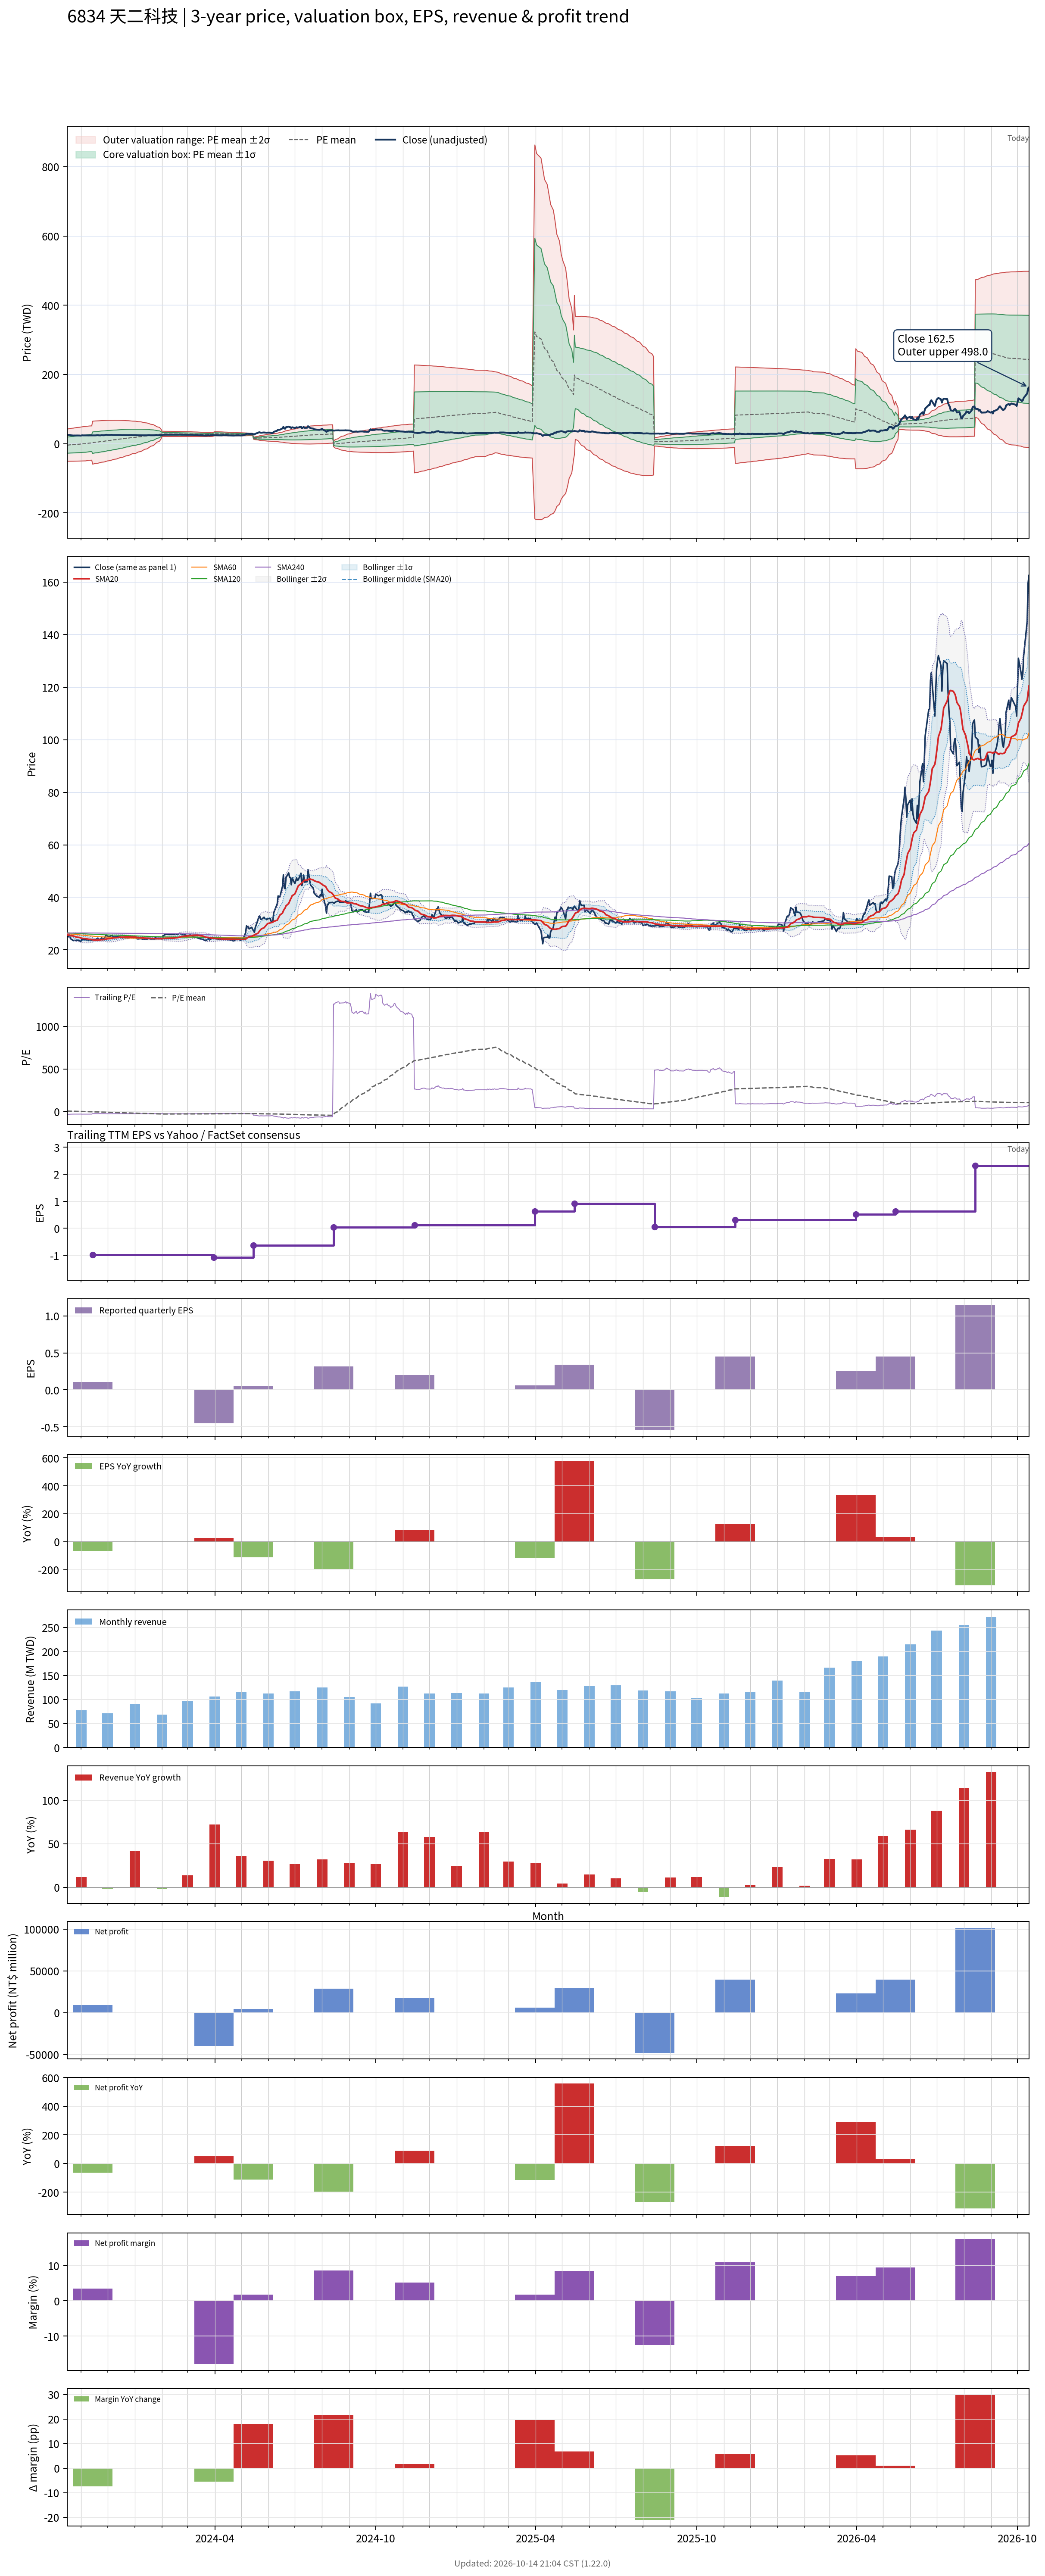

Source data for this figure (header and first rows):
# chart-version: skill-stock-dynamic-val…
date, close, available_date, period_end, eps, ttm_eps, pe, pe_mean, pe_std, price_m2, price_m1, price_mean, price_p1, price_p2, forward_eps, forward_pe, forward_pe_mean, forward_pe_std, forward_price_m2, forward_price_m1, forward_price_mean, forward_price_p1, forward_price_p2, sma20
2023-10-16, 25.45, 2023-08-14, 2023-06-30, -0.34, -0.78, -32.63, 5.631, 29.74, 42, 18.81, -4.392, -27.59, -50.79, , , , , , , , , , 25.71
2023-10-17, 25.1, 2023-08-14, 2023-06-30, -0.34, -0.78, -32.18, 5.246, 29.93, 42.6, 19.25, -4.092, -27.44, -50.78, , , , , , , , , , 25.66
2023-10-18, 25, 2023-08-14, 2023-06-30, -0.34, -0.78, -32.05, 4.859, 30.11, 43.18, 19.7, -3.79, -27.28, -50.76, , , , , , , , , , 25.59
2023-10-19, 25, 2023-08-14, 2023-06-30, -0.34, -0.78, -32.05, 4.474, 30.29, 43.76, 20.13, -3.49, -27.11, -50.73, , , , , , , , , , 25.53
2023-10-20, 24.25, 2023-08-14, 2023-06-30, -0.34, -0.78, -31.09, 4.097, 30.44, 44.3, 20.55, -3.195, -26.94, -50.69, , , , , , , , , , 25.44
2023-10-23, 23.55, 2023-08-14, 2023-06-30, -0.34, -0.78, -30.19, 3.727, 30.59, 44.81, 20.95, -2.907, -26.77, -50.63, , , , , , , , , , 25.3
2023-10-24, 23.6, 2023-08-14, 2023-06-30, -0.34, -0.78, -30.26, 3.358, 30.73, 45.32, 21.35, -2.62, -26.59, -50.56, , , , , , , , , , 25.18
2023-10-25, 23.65, 2023-08-14, 2023-06-30, -0.34, -0.78, -30.32, 2.988, 30.87, 45.82, 21.75, -2.331, -26.41, -50.49, , , , , , , , , , 25.07
2023-10-26, 23.55, 2023-08-14, 2023-06-30, -0.34, -0.78, -30.19, 2.62, 31, 46.32, 22.14, -2.044, -26.22, -50.4, , , , , , , , , , 24.95
2023-10-27, 23.7, 2023-08-14, 2023-06-30, -0.34, -0.78, -30.38, 2.252, 31.13, 46.8, 22.52, -1.757, -26.04, -50.32, , , , , , , , , , 24.86
2023-10-30, 23.6, 2023-08-14, 2023-06-30, -0.34, -0.78, -30.26, 1.886, 31.25, 47.28, 22.9, -1.471, -25.85, -50.22, , , , , , , , , , 24.74
2023-10-31, 23.25, 2023-08-14, 2023-06-30, -0.34, -0.78, -29.81, 1.523, 31.36, 47.74, 23.28, -1.188, -25.65, -50.12, , , , , , , , , , 24.61
2023-11-01, 23.4, 2023-08-14, 2023-06-30, -0.34, -0.78, -30, 1.162, 31.48, 48.2, 23.65, -0.906, -25.46, -50.01, , , , , , , , , , 24.5
2023-11-02, 24.2, 2023-08-14, 2023-06-30, -0.34, -0.78, -31.03, 0.7926, 31.59, 48.67, 24.02, -0.6182, -25.26, -49.9, , , , , , , , , , 24.43
2023-11-03, 23.9, 2023-08-14, 2023-06-30, -0.34, -0.78, -30.64, 0.4274, 31.7, 49.12, 24.39, -0.3333, -25.06, -49.79, , , , , , , , , , 24.37
2023-11-06, 23.9, 2023-08-14, 2023-06-30, -0.34, -0.78, -30.64, 0.06386, 31.81, 49.57, 24.76, -0.04981, -24.86, -49.67, , , , , , , , , , 24.3
2023-11-07, 23.8, 2023-08-14, 2023-06-30, -0.34, -0.78, -30.51, -0.4395, 31.81, 49.96, 25.15, 0.3428, -24.47, -49.28, , , , , , , , , , 24.23
2023-11-08, 23.9, 2023-08-14, 2023-06-30, -0.34, -0.78, -30.64, -0.9496, 31.8, 50.35, 25.54, 0.7407, -24.06, -48.86, , , , , , , , , , 24.18
2023-11-09, 23.75, 2023-08-14, 2023-06-30, -0.34, -0.78, -30.45, -1.458, 31.78, 50.71, 25.92, 1.137, -23.65, -48.44, , , , , , , , , , 24.1
2023-11-10, 23.85, 2023-08-14, 2023-06-30, -0.34, -0.78, -30.58, -1.967, 31.75, 51.06, 26.3, 1.534, -23.23, -48, , , , , , , , , , 24.02
2023-11-13, 23.8, 2023-08-14, 2023-06-30, -0.34, -0.78, -30.51, -2.475, 31.72, 51.41, 26.67, 1.93, -22.81, -47.55, , , , , , , , , , 23.94
2023-11-14, 23.9, 2023-11-14, 2023-09-30, 0.11, -0.98, -24.39, -2.932, 31.63, 64.87, 33.87, 2.873, -28.13, -59.12, , , , , , , , , , 23.88
2023-11-15, 23.9, 2023-11-14, 2023-09-30, 0.11, -0.98, -24.39, -3.39, 31.54, 65.14, 34.23, 3.323, -27.59, -58.5, , , , , , , , , , 23.82
2023-11-16, 23.95, 2023-11-14, 2023-09-30, 0.11, -0.98, -24.44, -3.851, 31.44, 65.39, 34.58, 3.774, -27.04, -57.85, , , , , , , , , , 23.77
2023-11-17, 23.9, 2023-11-14, 2023-09-30, 0.11, -0.98, -24.39, -4.31, 31.33, 65.64, 34.93, 4.224, -26.48, -57.19, , , , , , , , , , 23.75
2023-11-20, 24.5, 2023-11-14, 2023-09-30, 0.11, -0.98, -25, -4.775, 31.22, 65.87, 35.28, 4.679, -25.92, -56.51, , , , , , , , , , 23.8
2023-11-21, 24.05, 2023-11-14, 2023-09-30, 0.11, -0.98, -24.54, -5.237, 31.1, 66.09, 35.61, 5.132, -25.34, -55.82, , , , , , , , , , 23.82
2023-11-22, 23.95, 2023-11-14, 2023-09-30, 0.11, -0.98, -24.44, -5.695, 30.97, 66.29, 35.93, 5.582, -24.77, -55.12, , , , , , , , , , 23.84
2023-11-23, 23.9, 2023-11-14, 2023-09-30, 0.11, -0.98, -24.39, -6.153, 30.84, 66.47, 36.25, 6.03, -24.19, -54.41, , , , , , , , , , 23.86
2023-11-24, 24.55, 2023-11-14, 2023-09-30, 0.11, -0.98, -25.05, -6.618, 30.7, 66.65, 36.57, 6.486, -23.6, -53.68, , , , , , , , , , 23.9
2023-11-27, 24.15, 2023-11-14, 2023-09-30, 0.11, -0.98, -24.64, -7.08, 30.54, 66.81, 36.87, 6.939, -22.99, -52.93, , , , , , , , , , 23.93
2023-11-28, 24.75, 2023-11-14, 2023-09-30, 0.11, -0.98, -25.26, -7.548, 30.39, 66.96, 37.18, 7.397, -22.38, -52.17, , , , , , , , , , 24
2023-11-29, 25.6, 2023-11-14, 2023-09-30, 0.11, -0.98, -26.12, -8.025, 30.22, 67.11, 37.48, 7.865, -21.76, -51.38, , , , , , , , , , 24.11
2023-11-30, 25.6, 2023-11-14, 2023-09-30, 0.11, -0.98, -26.12, -8.505, 30.05, 67.23, 37.78, 8.334, -21.11, -50.56, , , , , , , , , , 24.18
2023-12-01, 25.1, 2023-11-14, 2023-09-30, 0.11, -0.98, -25.61, -8.979, 29.86, 67.33, 38.07, 8.799, -20.47, -49.74, , , , , , , , , , 24.24
2023-12-04, 25, 2023-11-14, 2023-09-30, 0.11, -0.98, -25.51, -9.457, 29.66, 67.41, 38.34, 9.268, -19.8, -48.87, , , , , , , , , , 24.3
2023-12-05, 25.5, 2023-11-14, 2023-09-30, 0.11, -0.98, -26.02, -9.939, 29.46, 67.48, 38.61, 9.74, -19.13, -48, , , , , , , , , , 24.38
2023-12-06, 25.5, 2023-11-14, 2023-09-30, 0.11, -0.98, -26.02, -10.42, 29.24, 67.53, 38.87, 10.21, -18.45, -47.11, , , , , , , , , , 24.46
2023-12-07, 24.9, 2023-11-14, 2023-09-30, 0.11, -0.98, -25.41, -10.89, 29.02, 67.56, 39.12, 10.67, -17.77, -46.22, , , , , , , , , , 24.52
2023-12-08, 24.95, 2023-11-14, 2023-09-30, 0.11, -0.98, -25.46, -11.36, 28.8, 67.57, 39.35, 11.13, -17.09, -45.31, , , , , , , , , , 24.57
2023-12-11, 24.95, 2023-11-14, 2023-09-30, 0.11, -0.98, -25.46, -11.83, 28.56, 67.57, 39.58, 11.59, -16.39, -44.38, , , , , , , , , , 24.63
2023-12-12, 25, 2023-11-14, 2023-09-30, 0.11, -0.98, -25.51, -12.3, 28.32, 67.56, 39.8, 12.05, -15.7, -43.46, , , , , , , , , , 24.68
2023-12-13, 25, 2023-11-14, 2023-09-30, 0.11, -0.98, -25.51, -12.76, 28.07, 67.52, 40.01, 12.51, -15, -42.51, , , , , , , , , , 24.74
2023-12-14, 24.95, 2023-11-14, 2023-09-30, 0.11, -0.98, -25.46, -13.23, 27.8, 67.46, 40.21, 12.97, -14.28, -41.52, , , , , , , , , , 24.79
2023-12-15, 25, 2023-11-14, 2023-09-30, 0.11, -0.98, -25.51, -13.7, 27.52, 67.37, 40.4, 13.43, -13.54, -40.51, , , , , , , , , , 24.84
2023-12-18, 24.6, 2023-11-14, 2023-09-30, 0.11, -0.98, -25.1, -14.17, 27.23, 67.26, 40.57, 13.89, -12.8, -39.48, , , , , , , , , , 24.85
2023-12-19, 24.75, 2023-11-14, 2023-09-30, 0.11, -0.98, -25.26, -14.64, 26.93, 67.13, 40.74, 14.35, -12.04, -38.44, , , , , , , , , , 24.89
2023-12-20, 24.65, 2023-11-14, 2023-09-30, 0.11, -0.98, -25.15, -15.11, 26.62, 66.97, 40.89, 14.81, -11.28, -37.36, , , , , , , , , , 24.92
2023-12-21, 24.65, 2023-11-14, 2023-09-30, 0.11, -0.98, -25.15, -15.58, 26.29, 66.79, 41.03, 15.27, -10.5, -36.26, , , , , , , , , , 24.96
2023-12-22, 24.6, 2023-11-14, 2023-09-30, 0.11, -0.98, -25.1, -16.04, 25.95, 66.59, 41.16, 15.72, -9.711, -35.14, , , , , , , , , , 24.96
2023-12-25, 24.55, 2023-11-14, 2023-09-30, 0.11, -0.98, -25.05, -16.51, 25.6, 66.36, 41.27, 16.18, -8.909, -34, , , , , , , , , , 24.98
2023-12-26, 24.7, 2023-11-14, 2023-09-30, 0.11, -0.98, -25.2, -16.98, 25.24, 66.11, 41.37, 16.64, -8.097, -32.83, , , , , , , , , , 24.98
2023-12-27, 24.65, 2023-11-14, 2023-09-30, 0.11, -0.98, -25.15, -17.44, 24.86, 65.83, 41.46, 17.09, -7.274, -31.64, , , , , , , , , , 24.93
2023-12-28, 24.9, 2023-11-14, 2023-09-30, 0.11, -0.98, -25.41, -17.91, 24.48, 65.53, 41.54, 17.55, -6.442, -30.43, , , , , , , , , , 24.89
2023-12-29, 24.6, 2023-11-14, 2023-09-30, 0.11, -0.98, -25.1, -18.37, 24.08, 65.2, 41.6, 18, -5.596, -29.2, , , , , , , , , , 24.87
2024-01-02, 24.6, 2023-11-14, 2023-09-30, 0.11, -0.98, -25.1, -18.83, 23.66, 64.84, 41.65, 18.46, -4.73, -27.92, , , , , , , , , , 24.85
2024-01-03, 24.35, 2023-11-14, 2023-09-30, 0.11, -0.98, -24.85, -19.3, 23.23, 64.44, 41.67, 18.91, -3.854, -26.62, , , , , , , , , , 24.79
2024-01-04, 24.2, 2023-11-14, 2023-09-30, 0.11, -0.98, -24.69, -19.75, 22.78, 64, 41.68, 19.36, -2.962, -25.28, , , , , , , , , , 24.73
2024-01-05, 24.2, 2023-11-14, 2023-09-30, 0.11, -0.98, -24.69, -20.21, 22.31, 63.54, 41.67, 19.81, -2.054, -23.92, , , , , , , , , , 24.69
... 669 more rows
